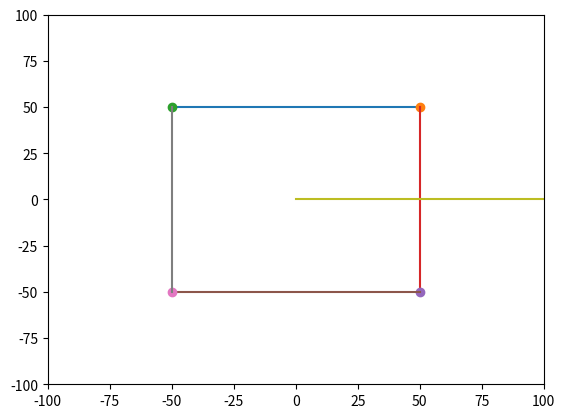

Python code for this plot:
#!/usr/bin/env python3
import numpy as np
import matplotlib.pyplot as plt
import sys

def float_gcd(a, b, rtol = 1e-05, atol = 1e-08):
    t = min(abs(a), abs(b))
    while abs(b) > rtol * t + atol:
        a, b = b, a % b
    return a

# print(float_gcd(100, 10))
# print(float_gcd(100, 10.1))
# print(float_gcd(100, 11.0))
# print(float_gcd(100, 2.5))
# sys.exit(0)

def points2general(xy1, xy2):
    x1,y1 = xy1
    x2,y2 = xy2
    # (x1, y1) ... (x2, y2)

    try:
        m = (y2 - y1)/(x2 - x1)
    except ZeroDivisionError:
        # B = 0
        # AX + C = 0
        # X = -C/A
        return [1, 0, -1*x1]
    
    # by similar triangles
    # (y2-b)/(x2-0) = (y2-y1)/(x2-x1) = m
    # b = y2 - mx2
    b = y2 - m * x2
    
    # Ax + By + C = 0
    # -By = Ax + C
    # y = -(A/B)x - C/B
    # m = -(A/B)
    # b = -(C/B)
    B = float_gcd(m, b)
    A = -1*m*B
    C = -1*b*B
    return [A, B, C]

class Line():
    def __init__(self, A, B, C):
        # Ax + By + C = 0
        self.params = np.array([A, B, C])
        # print('Line params:', self.params)

    def show(self):
        print(self.params)

    def graph(self, size=201, ax=None):
        # Ax + By + C = 0
        # -By = Ax + C
        # y = -(A/B)x - C/B

        A, B, C = self.params
        if B == 0:
            if A == 0:
                raise "this is not a line"
            # Ax + C = 0
            x = [-1*C/A] * np.ones(size)
            y = np.linspace(-1*(size-1)/2.0, (size-1)/2.0, size)
        else:
            x = np.linspace(-1*(size-1)/2.0, (size-1)/2.0, 201)
            y = -1*A/B * x - C/B

        if ax == None:
            fig, ax = plt.subplots()
        ax.plot(x, y)

    def inbounds(self, xy):
        return True
        
    def intersection(self, l2):
        # https://www.cuemath.com/geometry/intersection-of-two-lines/
        # I bet linear algebra would actually be faster...
        # ((B1C2 - B2C1)/(A1B2 - A2B1), (C1A2 - C2A1)/(A1B2 - A2B1))
        A1, B1, C1 = self.params
        A2, B2, C2 = l2.params
        # print('My params:', self.params)
        # print('Their params:', l2.params)
        num1 = B1*C2 - B2*C1
        num2 = C1*A2 - C2*A1
        denom = A1*B2 - A2*B1

        # lines are parallel
        if denom == 0:
            print('denom:', denom)
            return None

        xy = [num1/float(denom), num2/float(denom)]
        if self.inbounds(xy) and l2.inbounds(xy):
            return np.array(xy)
        return None

class Ray(Line):
    def __init__(self, xyorigin, angle):
        self.xy = xyorigin
        self.angle = np.fmod(angle+360, 360)

        if self.angle <= 90 or self.angle >= 270:
            self.xdir = 1
        else:
            self.xdir = -1
        if self.angle > 180:
            self.ydir = -1
        else:
            self.ydir = 1
        
        x1, y1 = xyorigin
        if self.angle < 90 or self.angle > 270:
            print('case pos x')
            x2 = 100
            y2 = y1 + x2 * np.tan(np.deg2rad(self.angle))
            x2 += x1
        elif self.angle > 90 and self.angle < 270:
            print('case neg x')
            x2 = - 100
            y2 = y1 + x2 * np.tan(np.deg2rad(self.angle))
            x2 += x1
        elif self.angle == 90:
            print('case vert up')
            x2 = x1
            y2 = y1 + 100
        elif self.angle == 270:
            print('case vert down')
            x2 = x1
            y2 = y1 - 100
        else:
            raise 'what'

        self.params = np.array(points2general(xyorigin, [x2,y2]))
        print('Ray points:', xyorigin + [x2, y2])
        print('Ray params:', self.params)
        
    def graph(self, size=101, ax=None):
        if self.angle == 90 or self.angle == 270:
            if self.ydir == 1:
                y = np.linspace(0, size, size)
            else:
                y = np.linspace(-size, 0, size)
            x = 1/np.tan(np.deg2rad(self.angle)) * y
        else:
            if self.xdir == 1:
                x = np.linspace(0, size, size)
            else:
                x = np.linspace(-size, 0, size)
            y = np.tan(np.deg2rad(self.angle)) * x
        ax.plot(x + self.xy[0], y + self.xy[1])
        
    def inbounds(self, xy):
        x, y = xy
        if self.xdir == 1 and x < self.xy[0]:
            return False
        if self.xdir == -1 and x > self.xy[0]:
            return False
        if self.ydir == 1 and y < self.xy[1]:
            return False
        if self.ydir == -1 and y > self.xy[1]:
            return False
        return True

# l1params = points2general([-1,-1], [1, 1])
# l1params = points2general([-1,0], [1, 2])
# l1params = points2general([2,-2], [2, 2])
# print(l1params)
# l2params = points2general([-1,1], [1, -1])
# l2params = points2general([-1,2], [1, 0])
# l2params = points2general([0, 0], [2, 2])
# print(l2params)
# #sys.exit(0)

# fig, ax = plt.subplots()
# l1 = Line(*l1params)
# l1.graph(size=101, ax=ax)
# l2 = Line(*l2params)
# l2 = Ray([1, 0], 45)
# l2.graph(size=101, ax=ax)
# try:
#     x, y = l1.intersection(l2)
#     print(x, y)
#     plt.plot(x, y, 'o')
# except TypeError:
#     pass
# ax.set_ylim(-3,3)
# ax.set_xlim(-3,3)

# plt.show()
# sys.exit(0)

class Segment(Line):
    def __init__(self, xy1, xy2):
        self.xy1 = xy1
        self.xy2 = xy2

        self.params = np.array(points2general(xy1, xy2))

    def graph(self, size=201, ax=None):
        x = np.linspace(min(self.xy1[0], self.xy2[0]),
                        max(self.xy1[0], self.xy2[0]),
                        size)
        y = np.linspace(min(self.xy1[1], self.xy2[1]),
                        max(self.xy1[1], self.xy2[1]),
                        size)

        if ax == None:
            fig, ax = plt.subplots()
        ax.plot(x, y)

    def inbounds(self, xy):
        x, y = xy
        if (x < min(self.xy1[0], self.xy2[0])
            or x > max(self.xy1[0], self.xy2[0])
            or y < min(self.xy1[1], self.xy2[1])
            or y > max(self.xy1[1], self.xy2[1])):
            return False
        return True

    def intersection(self, l2):
        try:
            x, y = Line.intersection(self, l2)
        except TypeError:
            return None

        if self.inbounds([x, y]) and l2.inbounds([x, y]):
            return np.array([x, y])
        return None

class Map():
    def __init__(self, walls):
        self.walls = walls
        self.ax = None

    def graph(self, ax, intersections=False):
        self.ax = ax
        for i, wall in enumerate(self.walls):
            wall.graph(size=101, ax=ax)
            if intersections:
                for wall2 in self.walls[i+1:]:
                    try:
                        x, y = wall.intersection(wall2)
                        #print(x, y)
                    except TypeError:
                        continue
                    ax.plot(x, y, 'o')

    def probe(self, position, angle):
        ray = Ray(position, angle)
        if not self.ax == None:
            ray.graph(size=101, ax=ax)
        x0,y0 = position
        minrng = None
        for wall in self.walls:
            try:
                x, y = ray.intersection(wall)
                print(x, y)
            except TypeError:
                continue
            rng = np.sqrt((x0 - x)**2 + (y0 - y)**2)
            print(rng)
            if minrng == None or rng < minrng:
                minrng = rng

        return minrng
    
if __name__ == '__main__':    
    fig, ax = plt.subplots()

    s1 = Segment((-50, 50), (50, 50))
    s2 = Segment((50, 50), (50, -50))
    s3 = Segment((50, -50), (-50, -50))
    s4 = Segment((-50, -50), (-50, 50))
    walls = [s1, s2, s3, s4]
    mp = Map(walls)
    mp.graph(ax, True)

    print(mp.probe([0, 0], 0))

    
    # ls = []
    
    # # # y = 1x + 10
    # # ls.append(Line(1, -1, 10))
    # # # y = -1x + 10
    # # ls.append(Line(-1, -1, 10))
    # # # y = 30
    # # ls.append(Line(0, 1, -30))
    # # x = 50
    # ls.append(Line(1, 0, -50))
    # ls.append(Line(1, 0, 50))
    
    # # ls.append(Segment((-10,40), (10,40)))
    # # ls.append(Segment((5,10), (5,20)))

    # #ls.append(Ray([0, 0], 45))
    # #ls.append(Line(-1, 1, 0))
    # ls.append(Ray([10, 0], 45))
    # ls.append(Ray([10, 0], -45))
    # ls.append(Ray([10, 0], 180+45))
    # ls.append(Ray([10, 0], 180+-45))
    # #ls.append(Line(1.21, -1.1, -12.1))
    # #ls.append(Ray([10, 10], 350))

    # for la in ls:
    #     la.graph(size=101, ax=ax)
    #     for lb in ls[1:]:
    #         if lb == la:
    #             continue
    #         try:
    #             x, y = la.intersection(lb)
    #             #print(x, y)
    #         except TypeError:
    #             continue
    #         ax.plot(x, y, 'o')

    ax.set_ylim(-100,100)
    ax.set_xlim(-100,100)
    plt.show()
